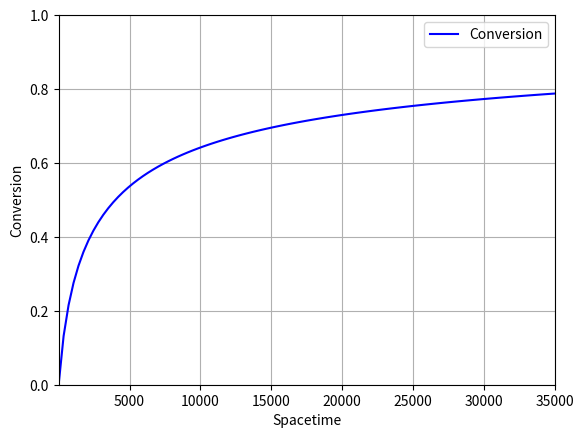

Reproduce this figure in Python.
#Script for comparing the resulting conversion through a PFR with varying 
# spacetime

#Example from HW8Q5
# Elementary Liquid Phase Reaction (300 K)
# A + B -> C
# rate = 0.01*cA*cB

#Script uses an algebraic solver function.  This does lead to issues with some 
# values since the solver itself does not have limitations/constraints on its 
# calculations, thus multiple or inaccurate solutions can be reported in the 
# graph, leading to some shapes that should not exist and disrupting curves.

###Importing different libraries
# Library for finding 0s to algebraic equations
from scipy.optimize import fsolve
# Library for plotting functions and (in our case) points
import matplotlib.pyplot as plt
# Library for number-related functions and constants
import numpy as np



###Variable inputs for the user to alter
#Volume of the reactor - m^3
volume = 0.350
#Volumetric Flow Rate Parameters - m^3/s
volumetric_flow_low = 0.00001
volumetric_flow_high = 10



###Other numerical values
#Rate Constant - (m^3/mol.s)
k_f = 0.00001
#Total Concentration - (mol/m^3)
c_T0 = 100
#Number of elements to plot
num = 101



###Values that are calculated from parameters
#Calculation of initial concentrations
c_A0 = 0.5 * c_T0



#Volumetric flow vector
spacetime_start = volume / volumetric_flow_high
spacetime_end = volume / volumetric_flow_low
spacetime_span = np.linspace(spacetime_start, spacetime_end, num) 

#Conversion vector
x = [None] * num

#For loop for iterative function
for i in range(num):
    #Feed in the current volumetric flowrate
    spacetime = spacetime_span[i]
    #Algebraic equation
    eqn = lambda x : spacetime - x / (k_f * c_A0 * (1 - x) ** 2)
    #Initial Guess for fsolve
    initial_guess = 0.99
    #Extract the conversion
    x[i] = fsolve(eqn, initial_guess)[0]

### Graphing stuff
# Conversion as a function of spacetime
plt.plot(spacetime_span, x, 'b', label='Conversion')    
plt.legend(loc='best')
plt.xlim(spacetime_start, spacetime_end)
plt.xlabel('Spacetime')
plt.ylim(0, 1)
plt.ylabel('Conversion')
plt.grid()
plt.show()

# size = 10

# spacetime_print = [[round(j, 5) for j in spacetime_span[i:i+size].tolist()] for i in range(0, len(x), size)]
# for i in spacetime_print:
#     print(', '.join(map(str, i)))
# print('-------------------')
# x_print = [[round(j, 5) for j in x[i:i + size]] for i in range(0, len(x), size)]
# for i in x_print:
#     print(', '.join(map(str, i)))
